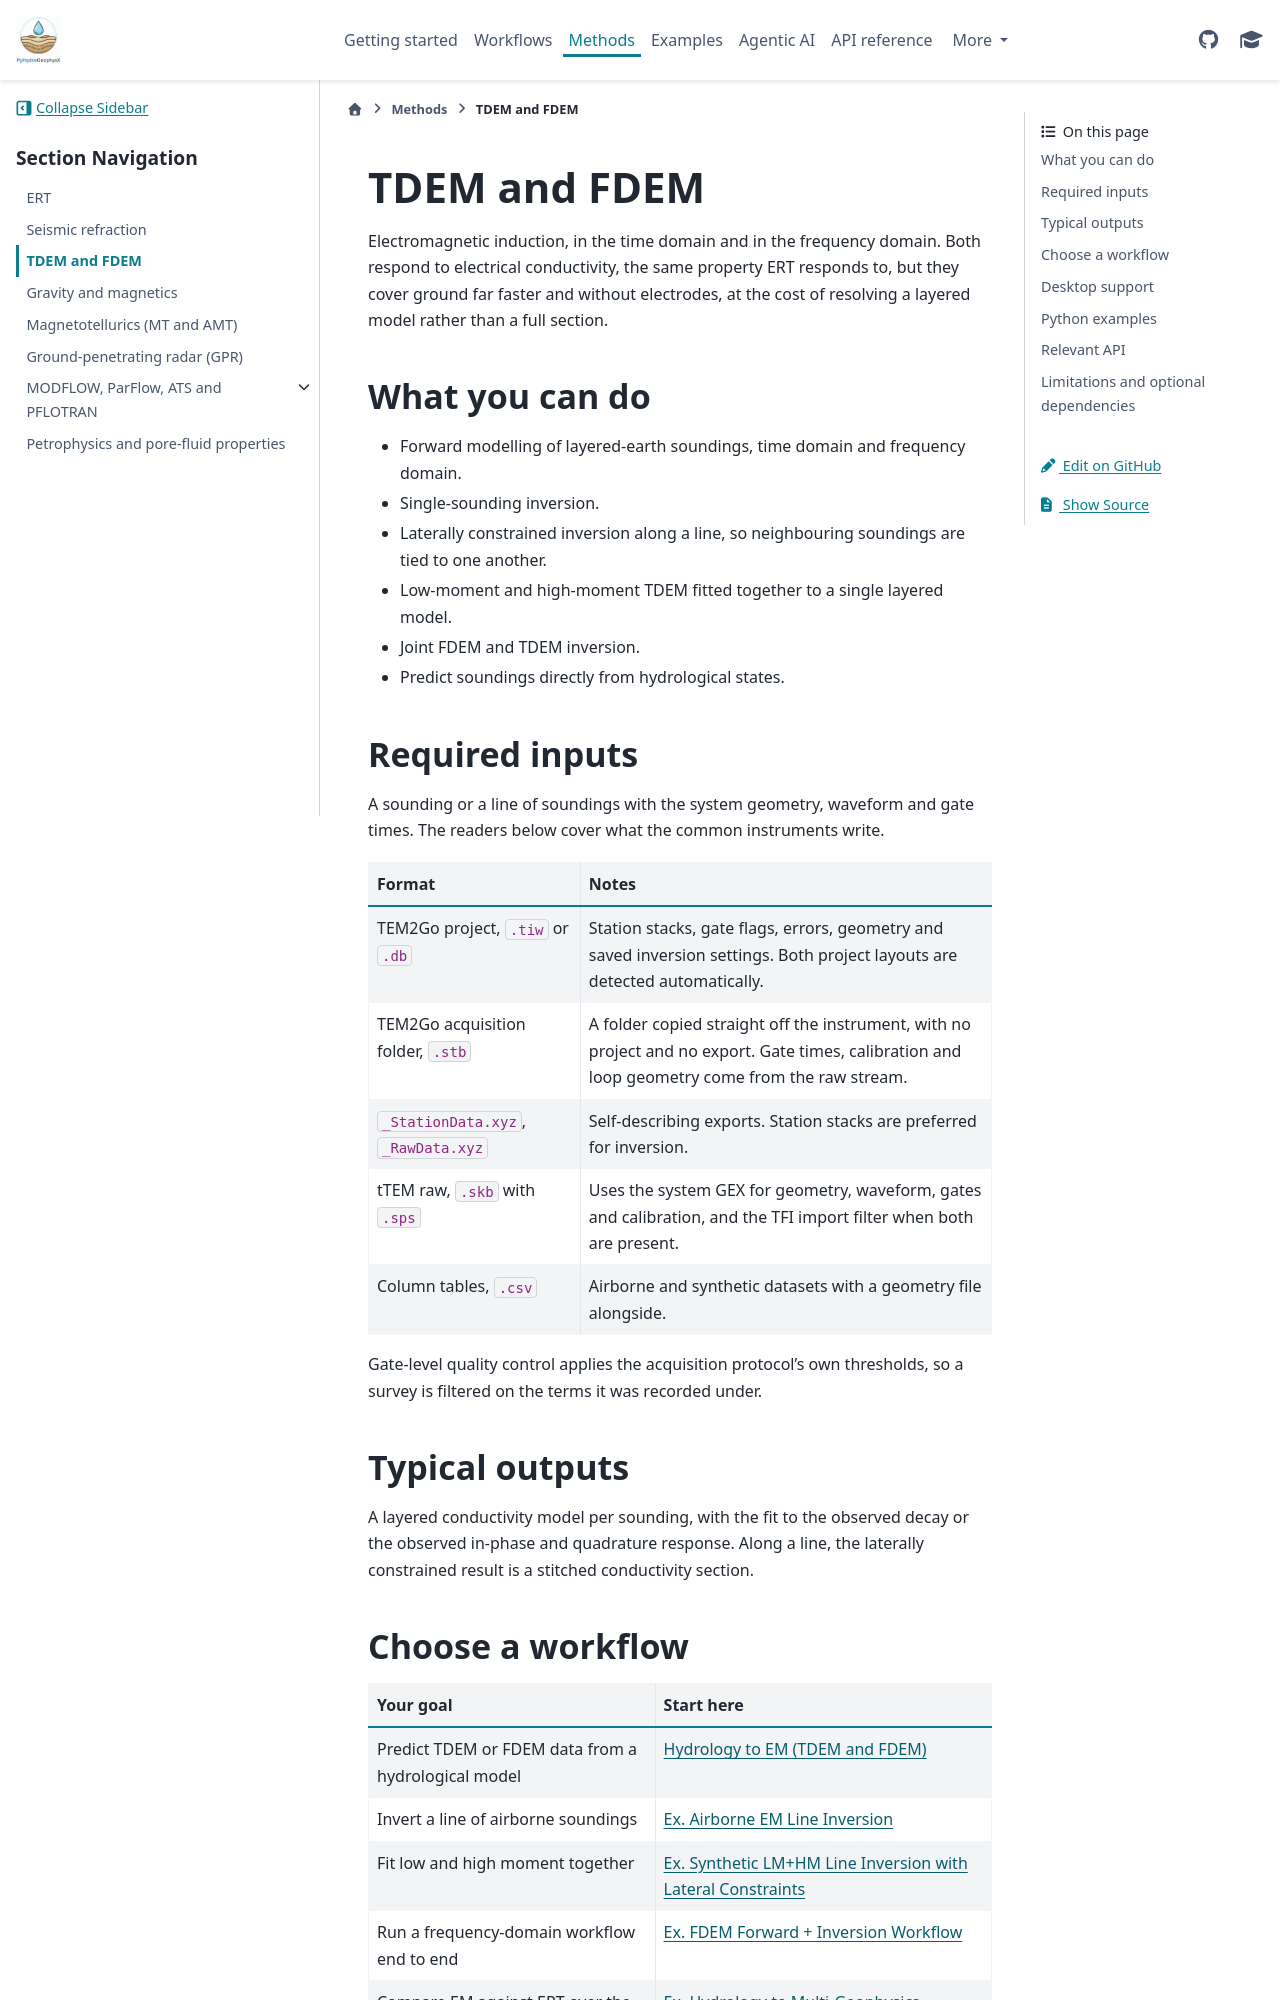

repository: geohang/PyHydroGeophysX · page: methods/em.html · generator: sphinx

TDEM and FDEM
=============

Electromagnetic induction, in the time domain and in the frequency domain. Both
respond to electrical conductivity, the same property ERT responds to, but they
cover ground far faster and without electrodes, at the cost of resolving a
layered model rather than a full section.

What you can do
---------------

- Forward modelling of layered-earth soundings, time domain and frequency
  domain.
- Single-sounding inversion.
- Laterally constrained inversion along a line, so neighbouring soundings are
  tied to one another.
- Low-moment and high-moment TDEM fitted together to a single layered model.
- Joint FDEM and TDEM inversion.
- Predict soundings directly from hydrological states.

Required inputs
---------------

A sounding or a line of soundings with the system geometry, waveform and gate
times. The readers below cover what the common instruments write.

.. list-table::
   :header-rows: 1
   :widths: 34 66

   * - Format
     - Notes
   * - TEM2Go project, ``.tiw`` or ``.db``
     - Station stacks, gate flags, errors, geometry and saved inversion
       settings. Both project layouts are detected automatically.
   * - TEM2Go acquisition folder, ``.stb``
     - A folder copied straight off the instrument, with no project and no
       export. Gate times, calibration and loop geometry come from the raw
       stream.
   * - ``_StationData.xyz``, ``_RawData.xyz``
     - Self-describing exports. Station stacks are preferred for inversion.
   * - tTEM raw, ``.skb`` with ``.sps``
     - Uses the system GEX for geometry, waveform, gates and calibration, and
       the TFI import filter when both are present.
   * - Column tables, ``.csv``
     - Airborne and synthetic datasets with a geometry file alongside.

Gate-level quality control applies the acquisition protocol's own thresholds,
so a survey is filtered on the terms it was recorded under.

Typical outputs
---------------

A layered conductivity model per sounding, with the fit to the observed decay
or the observed in-phase and quadrature response. Along a line, the laterally
constrained result is a stitched conductivity section.
